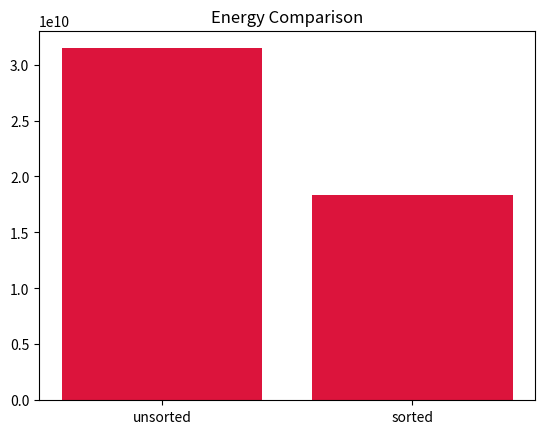
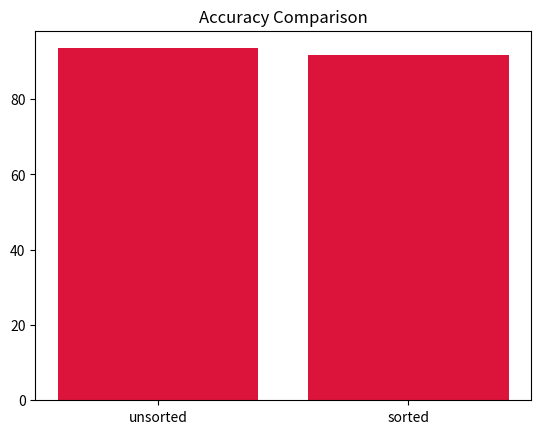

Write the Python code that produced these figures, in order.
import matplotlib.pyplot as plt

# 6,5,4 mnist
acc = [97.42, 96.87]
energy = [6931200000, 4043200000]

# 6,5,4 cifar dla
acc = [93.48, 91.78]
energy = [31457280000, 18350080000]

# 8,7,6 cifar dla
#acc = [94.86, 94.71]
#energy = [125829120000, 73400320000]

# 6,5,4 cifar resnet18
#acc = [94.55, 93.97]
#energy = [125829120000, 73400320000]



plt.title('Energy Comparison')
plt.bar(['unsorted', 'sorted'],energy, color = 'crimson')
plt.show()
plt.clf()

plt.title('Accuracy Comparison')
plt.bar(['unsorted', 'sorted'],acc, color = 'crimson')
plt.show()
plt.clf()
